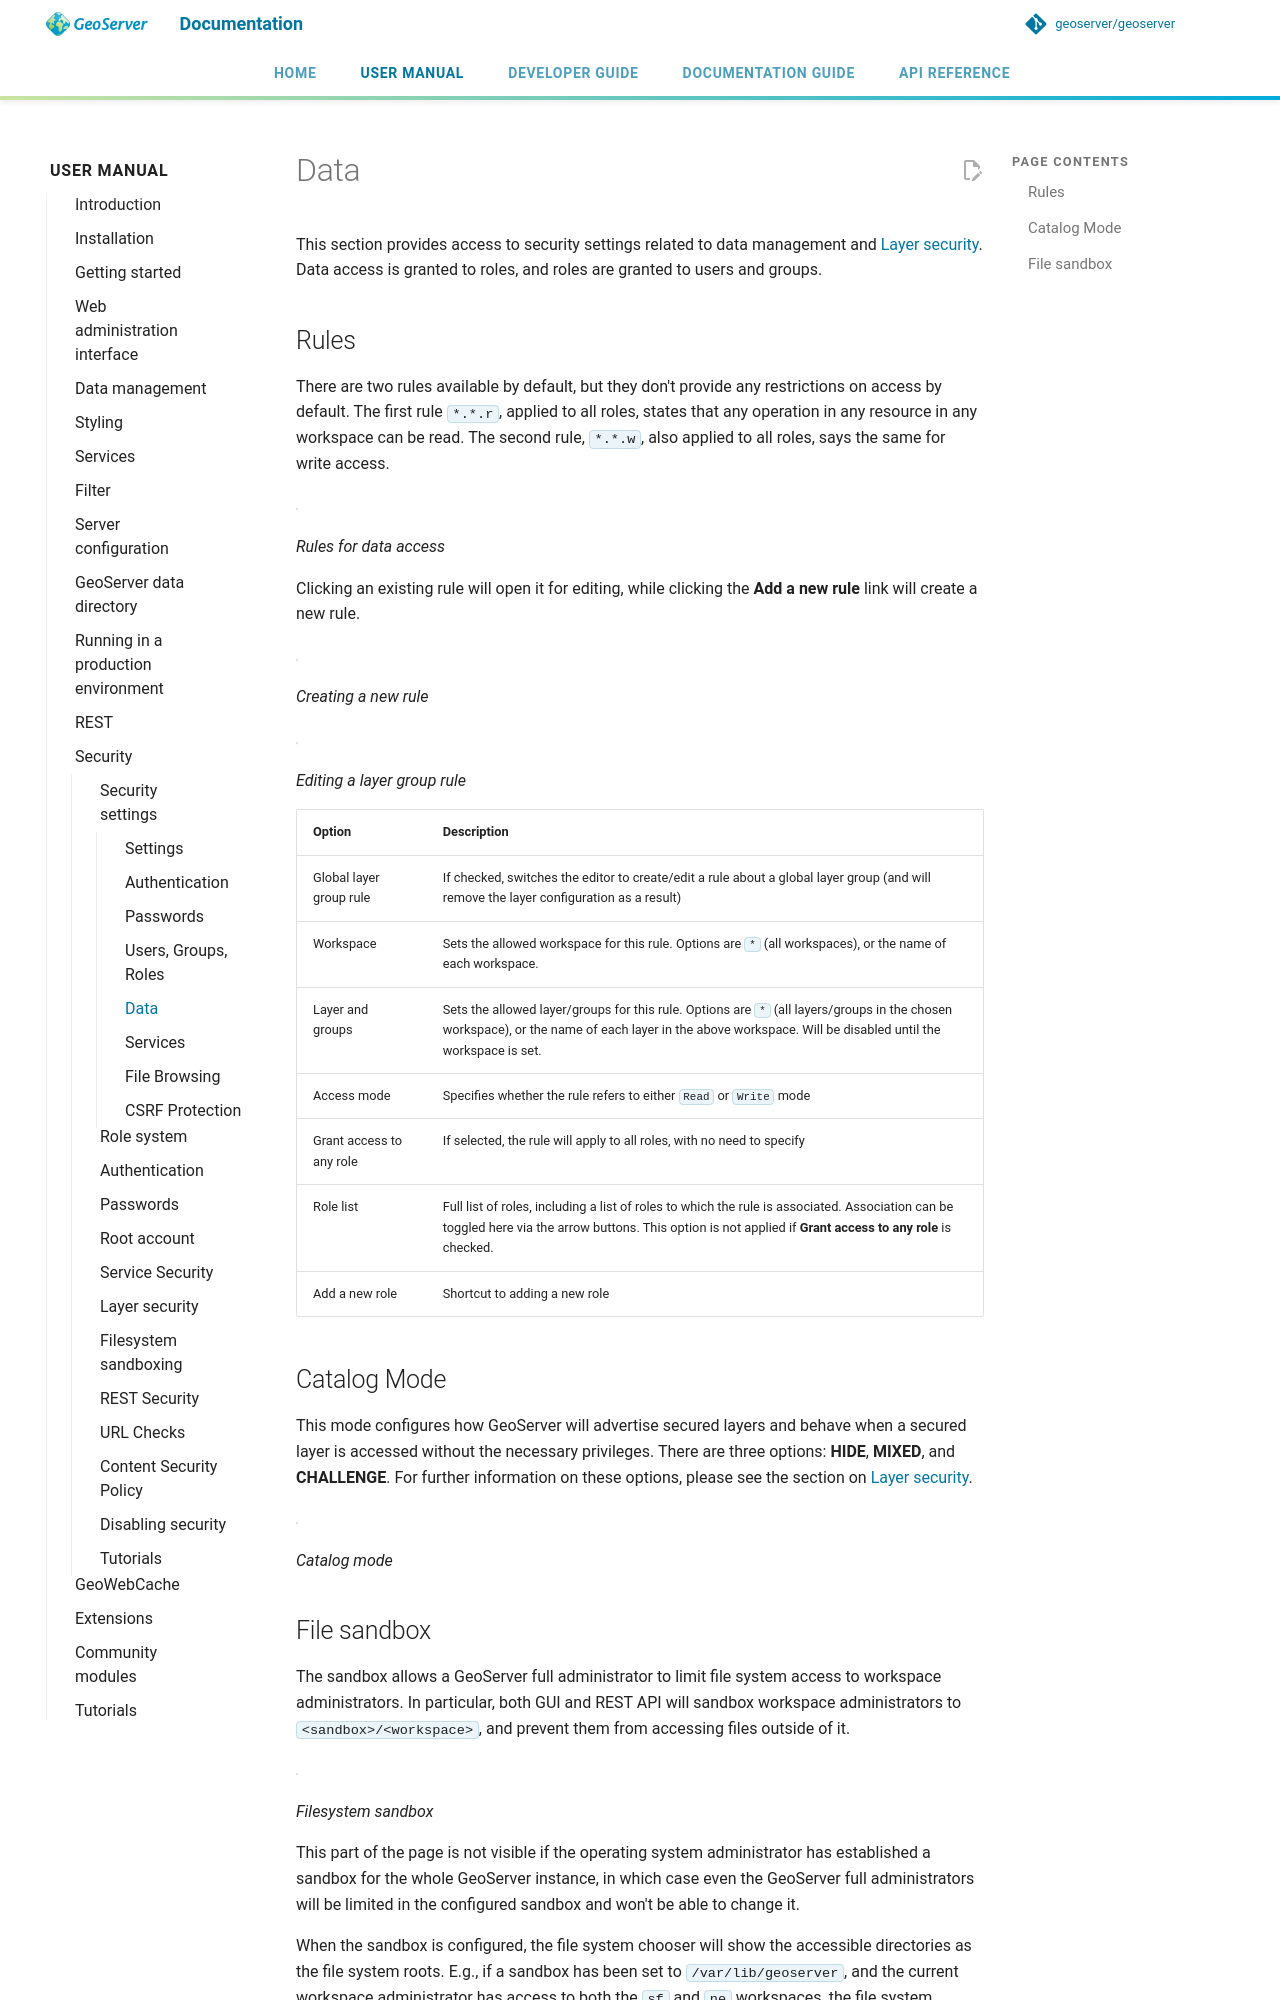

repository: petersmythe/geoserver · page: latest/en/user/security/webadmin/data/index.html · generator: mkdocs

# Data

This section provides access to security settings related to data management and [Layer security](../layer.md). Data access is granted to roles, and roles are granted to users and groups.

## Rules

There are two rules available by default, but they don't provide any restrictions on access by default. The first rule `*.*.r`, applied to all roles, states that any operation in any resource in any workspace can be read. The second rule, `*.*.w`, also applied to all roles, says the same for write access.

![](images/data_rules.png)

*Rules for data access*

Clicking an existing rule will open it for editing, while clicking the **Add a new rule** link will create a new rule.

![](images/data_newrule.png)

*Creating a new rule*

![](images/data_lgrule.png)

*Editing a layer group rule*

| Option | Description |
|----|----|
| Global layer group rule | If checked, switches the editor to create/edit a rule about a global layer group (and will remove the layer configuration as a result) |
| Workspace | Sets the allowed workspace for this rule. Options are `*` (all workspaces), or the name of each workspace. |
| Layer and groups | Sets the allowed layer/groups for this rule. Options are `*` (all layers/groups in the chosen workspace), or the name of each layer in the above workspace. Will be disabled until the workspace is set. |
| Access mode | Specifies whether the rule refers to either `Read` or `Write` mode |
| Grant access to any role | If selected, the rule will apply to all roles, with no need to specify |
| Role list | Full list of roles, including a list of roles to which the rule is associated. Association can be toggled here via the arrow buttons. This option is not applied if **Grant access to any role** is checked. |
| Add a new role | Shortcut to adding a new role |

## Catalog Mode

This mode configures how GeoServer will advertise secured layers and behave when a secured layer is accessed without the necessary privileges. There are three options: **HIDE**, **MIXED**, and **CHALLENGE**. For further information on these options, please see the section on [Layer security](../layer.md).

![](images/data_catalogmode.png)

*Catalog mode*
